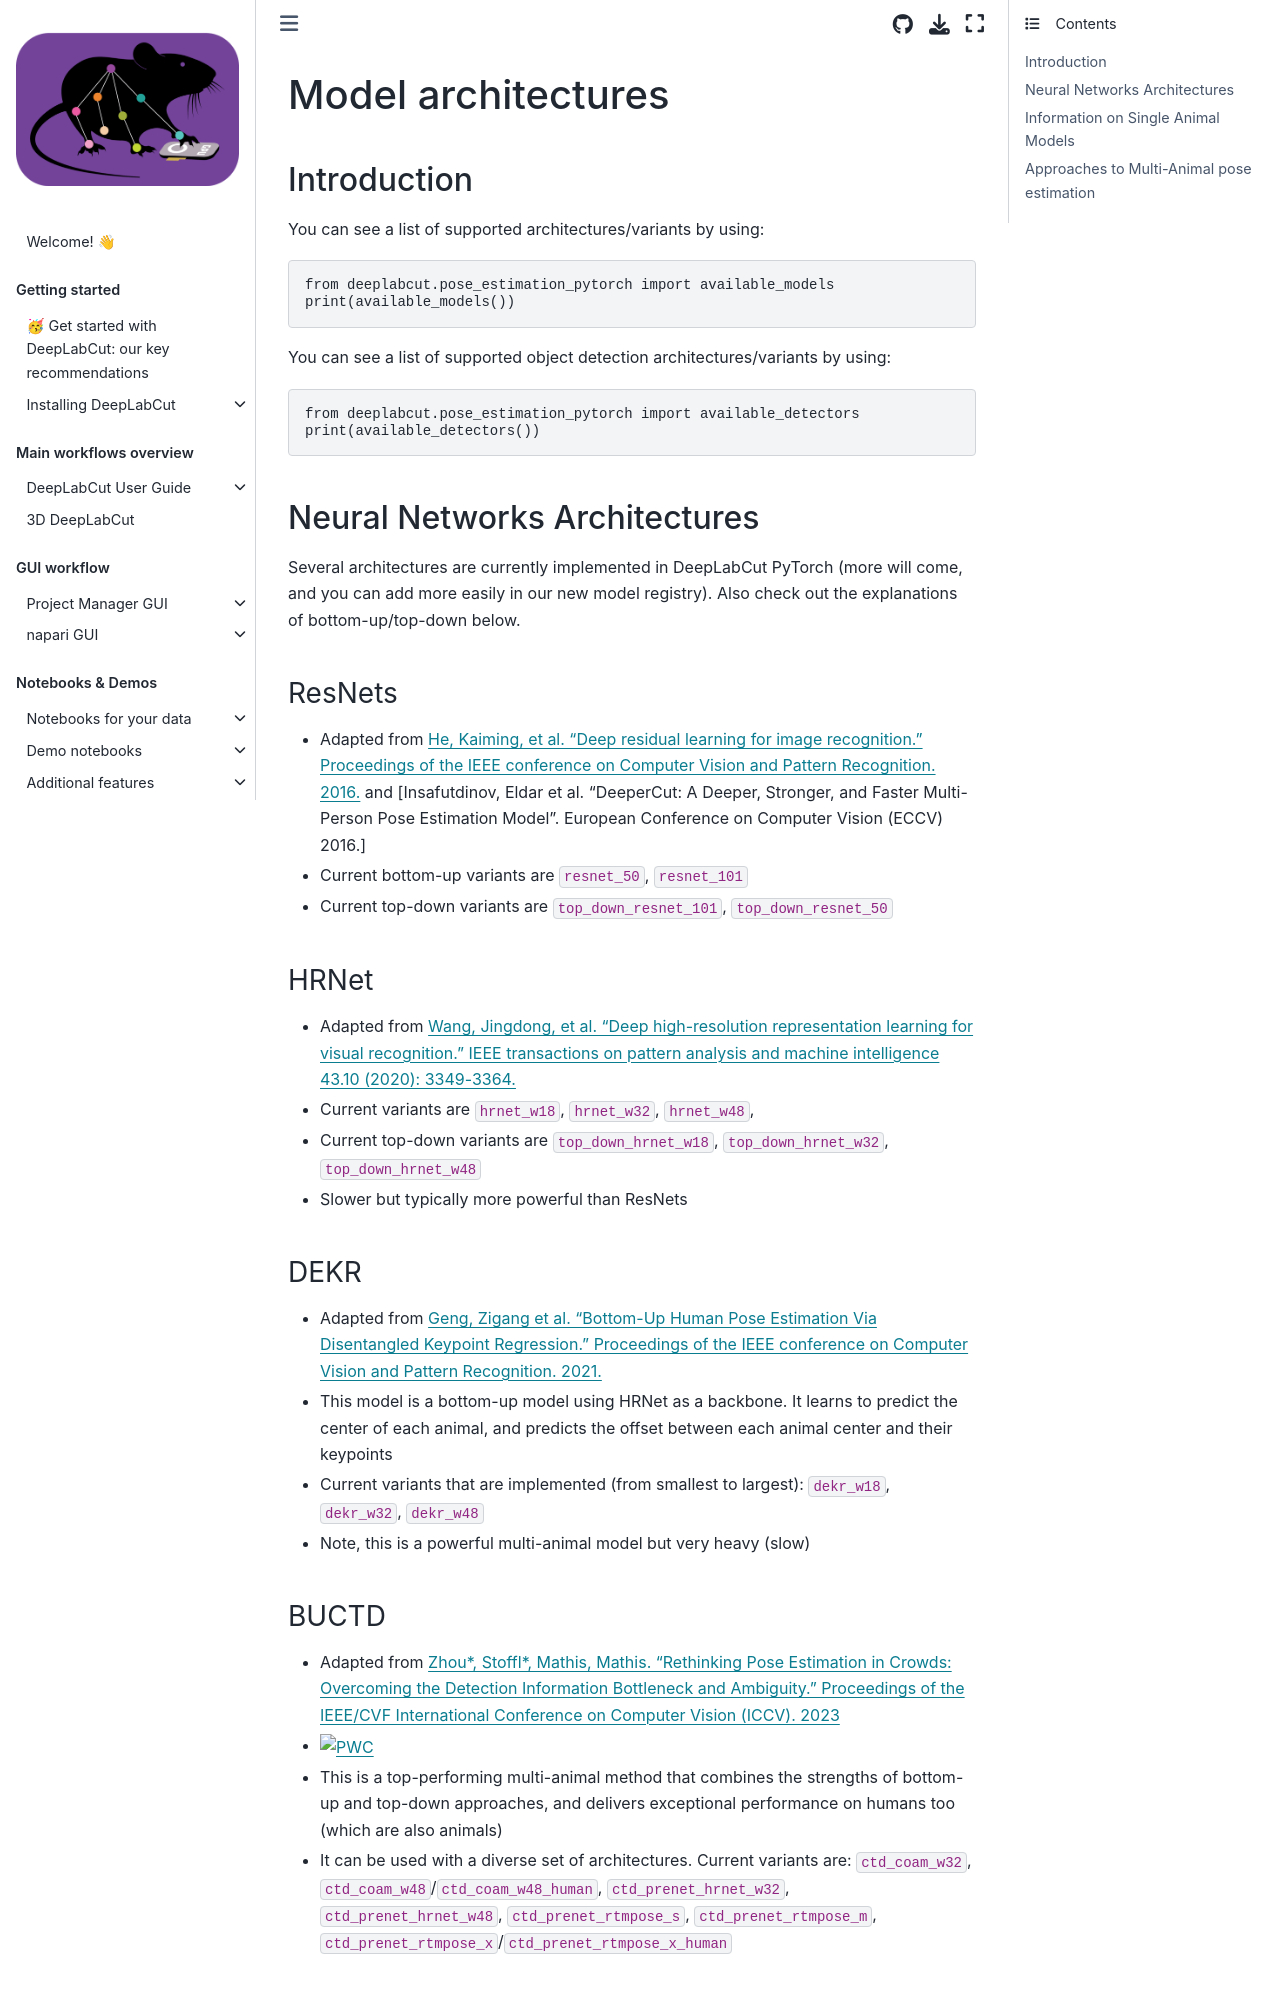

repository: DeepLabCut/DeepLabCut · page: docs/pytorch/architectures.html · generator: jekyll

---
deeplabcut:
  last_content_updated: '2025-06-30'
  last_metadata_updated: '2026-03-06'
  ignore: false
  visibility: online
  status: viable
  recommendation: keep
---

(dlc3-architectures)=

# Model architectures

## Introduction

You can see a list of supported architectures/variants by using:

```python
from deeplabcut.pose_estimation_pytorch import available_models
print(available_models())
```

You can see a list of supported object detection architectures/variants by using:

```python
from deeplabcut.pose_estimation_pytorch import available_detectors
print(available_detectors())
```

## Neural Networks Architectures

Several architectures are currently implemented in DeepLabCut PyTorch (more will come,
and you can add more easily in our new model registry). Also check out the explanations of bottom-up/top-down below.

### ResNets

- Adapted from [He, Kaiming, et al. "Deep residual learning for image recognition." Proceedings of the IEEE conference on Computer Vision and Pattern Recognition. 2016.](https://openaccess.thecvf.com/content_cvpr_2016/html/He_Deep_Residual_Learning_CVPR_2016_paper.html) and [Insafutdinov, Eldar et al. "DeeperCut: A Deeper, Stronger, and Faster Multi-Person Pose Estimation Model". European Conference on Computer Vision (ECCV) 2016.]
- Current bottom-up variants are `resnet_50`, `resnet_101`
- Current top-down variants are `top_down_resnet_101`, `top_down_resnet_50`

### HRNet

- Adapted from [Wang, Jingdong, et al. "Deep high-resolution representation learning for visual recognition." IEEE transactions on pattern analysis and machine intelligence 43.10 (2020): 3349-3364.](https://arxiv.org/abs/1908.07919)
- Current variants are `hrnet_w18`, `hrnet_w32`, `hrnet_w48`,
- Current top-down variants are `top_down_hrnet_w18`, `top_down_hrnet_w32`, `top_down_hrnet_w48`
- Slower but typically more powerful than ResNets

### DEKR

- Adapted from [Geng, Zigang et al. "Bottom-Up Human Pose Estimation Via Disentangled Keypoint Regression." Proceedings of the IEEE conference on Computer Vision and Pattern Recognition. 2021.](https://openaccess.thecvf.com/content/CVPR2021/papers/Geng_Bottom-Up_Human_Pose_Estimation_via_Disentangled_Keypoint_Regression_CVPR_2021_paper.pdf)
- This model is a bottom-up model using HRNet as a backbone. It learns to predict the center of each animal, and predicts the offset between each animal center and their keypoints
- Current variants that are implemented (from smallest to largest): `dekr_w18`, `dekr_w32`, `dekr_w48`
- Note, this is a powerful multi-animal model but very heavy (slow)
